pico-8 play session: mixed d-pad (fixed 12-tick cycle)

[t = 1 s] mixed d-pad (1.2s cycle ×~1): → ← ↑ ↓ + 🅾/❎ taps, ~1s
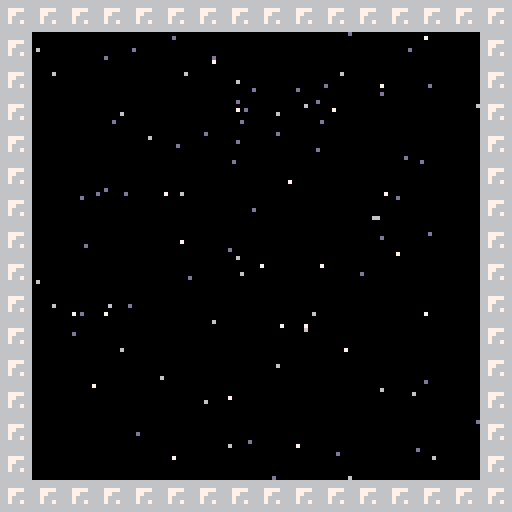
[t = 6 s] mixed d-pad (1.2s cycle ×~5): → ← ↑ ↓ + 🅾/❎ taps, ~6s
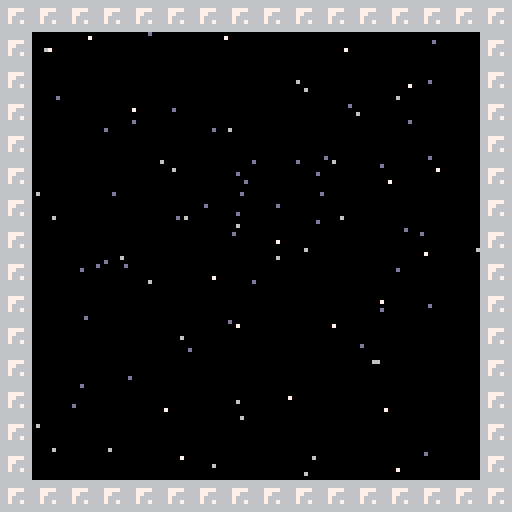
[t = 8 s] mixed d-pad (1.2s cycle ×~6): → ← ↑ ↓ + 🅾/❎ taps, ~8s
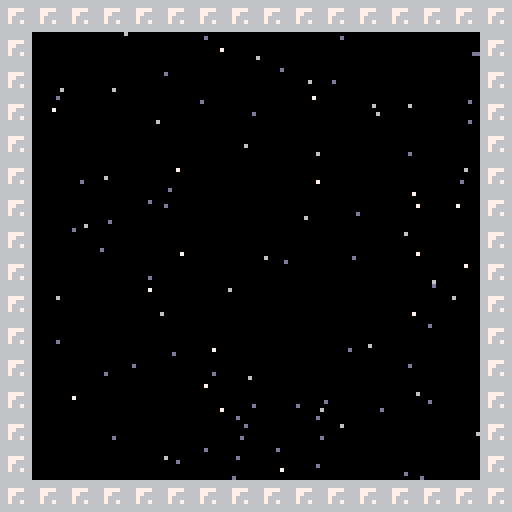

pico-8 cartridge
version 32
__lua__
-- untitled space game
-- tsuk
function _init()
    start_game()
    --create(player, 0,0)
end

function _update()
    update_input()
    _starfield:update_stars()
	for o in all(objects) do
        o:update()
	end
end

function _draw()
    cls()
    camera()
    _starfield:draw_stars()
    camera(camera_x, camera_y)
	for o in all(objects) do
		if o.base == player then p = o else o:draw() end
	end
    draw_char_ship()
	if p then p:draw() end
end

function start_game()
    load_objects()
    _starfield:init_stars()
end

function load_objects()
    --local level = {width=16, height=16}
    --create objects
	for i = 0,128 do
		for j = 0,15 do
			for t in all(types) do
				--if t != player then
                    if mget(i, j) == t.spr then
                        create(t, i * 8, j * 8)
                    end
                --end
			end
		end
	end
end

function draw_char_ship()
    map(119, 0, 119*8, 0, 9, 9)
end
-- approach curve used for acceleration and movement
function approach(x, target, max_delta)
    if x < target then
        return min(x + max_delta, target)
    else
        return max(x - max_delta, target)
    end
end

function spr_r(s,x,y,a,w,h)
    sw=(w or 1)*8
    sh=(h or 1)*8
    sx=(s%8)*8
    sy=flr(s/8)*8
    x0=flr(0.5*sw)
    y0=flr(0.5*sh)
    a=a/360
    sa=sin(a)
    ca=cos(a)
    for ix=0,sw-1 do
        for iy=0,sh-1 do
            dx=ix-x0
            dy=iy-y0
            xx=flr(dx*ca-dy*sa+x0)
            yy=flr(dx*sa+dy*ca+y0)
            if (xx>=0 and xx<sw and yy>=0 and yy<=sh) then
                local c = sget(sx+xx,sy+yy)
                if(c~=0 and xx < sw and yy < sh) then pset(x+ix,y+iy,sget(sx+xx,sy+yy)) end
            end
        end
    end
end
   

-- gets the tile at the given location from the loaded level
function tile_at(x, y)
	if (x < 0 or y < 0 or x >= level.map_width or y >= level.map_height) then return 0 end

	if standalone then
		return mget(x, y)
	else
		return peek(0x4300 + x + y * level.map_width)
	end
end

-- modified map
function draw_map()
	for x = mid(0, flr(camera_x / 8), level.width),mid(0, flr((camera_x + 128) / 8), level.width) do
		for y = mid(0, flr(camera_y / 8), level.height),mid(0, flr((camera_y + 128) / 8), level.height) do
			local tile = tile_at(x, y)
			if level.pal and fget(tile, 7) then level.pal() end
			if tile != 0 and fget(tile, 0) then spr(tile, x * 8, y * 8) end
			pal() palt()
		end
	end
end

function print_center(text, x, y, c)
	x -= (#text * 4 - 1) / 2
	print(text, x, y, c)
end
   
-- call this before you start using dtb.
-- optional parameter is the number of lines that are displayed. default is 3.
function dtb_init(numlines)
    dtb_queu={}
    dtb_queuf={}
    dtb_numlines=3
    if numlines then
        dtb_numlines=numlines
    end
    _dtb_clean()
end

-- this will add a piece of text to the queu. the queu is processed automatically.
function dtb_disp(txt,callback)
    local lines={}
    local currline=""
    local curword=""
    local curchar=""
    local upt=function()
        if #curword+#currline>29 then
            add(lines,currline)
            currline=""
        end
        currline=currline..curword
        curword=""
    end
    for i=1,#txt do
        curchar=sub(txt,i,i)
        curword=curword..curchar
        if curchar==" " then
            upt()
        elseif #curword>28 then
            curword=curword.."-"
            upt()
        end
    end
    upt()
    if currline~="" then
        add(lines,currline)
    end
    add(dtb_queu,lines)
    if callback==nil then
        callback=0
    end
    add(dtb_queuf,callback)
end

-- functions with an underscore prefix are ment for internal use, don't worry about them.
function _dtb_clean()
    dtb_dislines={}
    for i=1,dtb_numlines do
        add(dtb_dislines,"")
    end
    dtb_curline=0
    dtb_ltime=0
end

function _dtb_nextline()
    dtb_curline+=1
    for i=1,#dtb_dislines-1 do
        dtb_dislines[i]=dtb_dislines[i+1]
    end
    dtb_dislines[#dtb_dislines]=""
    sfx(2)
end

function _dtb_nexttext()
    if dtb_queuf[1]~=0 then
        dtb_queuf[1]()
    end
    del(dtb_queuf,dtb_queuf[1])
    del(dtb_queu,dtb_queu[1])
    _dtb_clean()
    sfx(2)
end

-- make sure that this function is called each update.
function dtb_update()
    if #dtb_queu>0 then
        if dtb_curline==0 then
            dtb_curline=1
        end
        local dislineslength=#dtb_dislines
        local curlines=dtb_queu[1]
        local curlinelength=#dtb_dislines[dislineslength]
        local complete=curlinelength>=#curlines[dtb_curline]
        if complete and dtb_curline>=#curlines then
            if btnp(5) then
                _dtb_nexttext()
                return
            end
        elseif dtb_curline>0 then
            dtb_ltime-=1
            if not complete then
                if dtb_ltime<=0 then
                    local curchari=curlinelength+1
                    local curchar=sub(curlines[dtb_curline],curchari,curchari)
                    dtb_ltime=2
                    if curchar~=" " then
                        sfx(0)
                    end
                    if curchar=="." then
                        dtb_ltime=12
                    end
                    dtb_dislines[dislineslength]=dtb_dislines[dislineslength]..curchar
                end
                if btnp(5) then
                    dtb_dislines[dislineslength]=curlines[dtb_curline]
                end
            else
                if btnp(5) then
                    _dtb_nextline()
                end
            end
        end
    end
end

-- make sure to call this function everytime you draw.
function dtb_draw()
    if #dtb_queu>0 then
        local dislineslength=#dtb_dislines
        local offset=0
        if dtb_curline<dislineslength then
            offset=dislineslength-dtb_curline
        end
        rectfill(2,125-dislineslength*8,125,125,0)
        rect(1,124-dislineslength*8,126,126,7)
        if dtb_curline>0 and #dtb_dislines[#dtb_dislines]==#dtb_queu[1][dtb_curline] then
            print("\x97",118,120,1)
        end
        for i=1,dislineslength do
            print(dtb_dislines[i],4,i*8+119-(dislineslength+offset)*8,7)
        end
    end
end

--my function to queue text from an array and callback only after all have ran
function dtb_quick_queue(array_text, callback)
    local i
    for i=1, #array_text do
        if( i == #array_text) then
            dtb_disp(array_text[i], callback)
        else
            dtb_disp(array_text[i])
        end
    end
end
input_x = 0
input_y = 0
input_a = 0
input_a_pressed = 0
input_b = 0
input_b_pressed = 0

function update_input()
    --x
    if btn(0) then
        input_x = -1
    elseif btn(1) then
        input_x = 1
    else
        input_x = 0
    end

    --y
    if btn(2) then
        input_y = -1
    elseif btn(3) then
        input_y = 1
    else
        input_y = 0
    end

    --a
    local a = btn(4)
    if a and not input_a then
        input_a_pressed = 4
    else
        input_a_pressed = a and max(0, input_a_pressed - 1) or 0
    end
    input_a = a

    --attack
    local b = btn(5)
    if b and not input_b then
        input_b_pressed = 4
    else
        input_b_pressed = b and max(0, input_b_pressed - 1) or 0
    end
    input_b = b

end

function consume_a_press()
	local val = input_a_pressed > 0
	input_a_pressed = 0
	return val
end

function consume_b_press()
	local val = input_b_pressed > 0
	input_b_pressed = 0
	return val
end
_starfield = {}

--------------------------------
-- initializes stars!
--------------------------------
function _starfield.init_stars(self)
 -- this will hold all stars!
 self.stars={}
 
 -- what "speed" we're at.
 self.warp=1
 -- direction
 self.star_dir = {x=0,y=1}
 -- speed factor
 self.star_spd = 1
 
 --  the borders the stars 
 -- can't exist outside of on
 -- the screen.
 self.starminx=0
 self.starminy=0
 self.starmaxx=127
 self.starmaxy=127
 
 --  palettes i use. metal is
 -- for "grays" and cool is for
 -- "blues".. good for warping
 -- stars!
 
 self.metal={13,6,7}
 self.cool={1,12,7}

 --  total stars allowed on the
 -- screen at one time. try
 -- more! or less!
 
 local totstars=128

 --  here, we count from 1 to
 -- whatever totstars is set
 -- to.. that's all our stars
 -- being put into that stars{}
 -- table!
 
 for i=1,totstars do

  --  pick random speed. this
  -- also determines star's
  -- color later!
  local rndspd=flr(rnd(3)+1)
  
  --  add it all to the table
  -- of stars including a
  -- random "x" and "y"..
  
  add(self.stars,{
   x=rnd(128),
   y=rnd(128),
   spd=rndspd
  })

 end
end

--------------------------------
-- function to update stars!
--------------------------------
function _starfield.update_stars(self)
  --  go through all entries in
  -- "stars"..
  for st in all(self.stars) do
   --  move the star by its
   -- speed..
   st.y += self.star_dir.y * self.star_spd * st.spd
   st.x += self.star_dir.x * self.star_spd * st.spd
   --  ..if it's more than our
   -- border, we reset it.
   if (st.y>=self.starmaxy) then
    st.y=self.starminy
    st.x=(flr(rnd(128)))
    st.spd=flr(rnd(3)+1)
   end
   if (st.y<self.starminy) then
    st.y=self.starmaxy
    st.x=(flr(rnd(128)))
    st.spd=flr(rnd(3)+1)
   end
   if (st.x>=self.starmaxx) then
    st.y=(flr(rnd(128)))
    st.x=self.starminx
    st.spd=flr(rnd(3)+1)
   end
   if (st.x<self.starminy) then
    st.y=(flr(rnd(128)))
    st.x=self.starmaxx
    st.spd=flr(rnd(3)+1)
   end
  end
 end
--------------------------------
-- function to draw stars!
--------------------------------
function _starfield.draw_stars(self)
 --  go though all the star
 -- entries..
 for st in all(self.stars) do
  --  if at normal speed, draw
  -- a normal star..
  if(self.warp==1)then
   pset(st.x, st.y, self.metal[st.spd])
  end
  --  if we're at warp speed,
  -- it's a bit more complex..
  if(self.warp==2)then
   --  if this current star's
   -- speed is 3..
   if(st.spd==3)then
    --  draw the star, including
    -- a long "tail"..
    line(st.x-self.star_dir.x*6, st.y-self.star_dir.y*6, st.x-self.star_dir.x*10, st.y-self.star_dir.y*10, self.cool[1])
    line(st.x-self.star_dir.x, st.y-self.star_dir.y, st.x-self.star_dir.x*5, st.y-self.star_dir.y*5, self.cool[2])
    pset(st.x, st.y, self.cool[3])
   end
   --  if this current star's
   -- speed is 2..
   if(st.spd==2)then
    --  draw the star, including
    -- a shorter "tail"..
    line(st.x-self.star_dir.x, st.y-self.star_dir.y, st.x-self.star_dir.x*2, st.y-self.star_dir.y*2, self.cool[1])
    pset(st.x, st.y, self.cool[2])
   end
   --  if this current star's
   -- speed is 1..
   if(st.spd==1)then
   -- ..just draw a lonely dark
   -- blue star!
    pset(st.x, st.y, self.cool[1])
   end
  end
 end
end
function reset_camera()
	camera_x = player.x
	camera_y = player.y
    camera_target_x = player.x
	camera_target_y = player.y
end
objects = {}
types = {}
lookup = {}
function lookup.__index(self, i) return self.base[i] end

object = {}
object.speed_x = 0
object.speed_y = 0
object.remainder_x = 0
object.remainder_y = 0
object.hit_x = 0
object.hit_y = 0
object.hit_w = 8
object.hit_h = 8
object.facing = 1
object.hazard = 0
object.vulnerable = false
object.stompable = false
object.health = 1

function object.update()
end

function object.draw(self)
    spr(self.spr, self.x, self.y, 1, 1, self.flip_x, self.flip_y)
end

function object.move_x(self, x, on_collide)
    self.remainder_x += x
    local mx = flr(self.remainder_x + .5)
    self.remainder_x -= mx

    local total = mx
    local mxs = sgn(mx)
    while(mx != 0)
    do
        if self:check_solid(mxs, 0) then
            if on_collide then
                return on_collide(self, total - mx, total)
            end
            return true
        else
            self.x += mxs
            mx -= mxs
        end
    end

    return false
end

function object.move_y(self, y, on_collide)
    self.remainder_y += y
    local my = flr(self.remainder_y + .5)
    self.remainder_y -= my

    local total = my
    local mys = sgn(my)
    while(my != 0)
    do
        if self:check_solid(0, mys) then
            if on_collide then
                return on_collide(self, total - my, total)
            end
            return true
        else
            self.y += mys
            my -= mys
        end
    end

    return false
end

function object.overlaps(self, b, ox, oy)
	if self == b then return false end
	ox = ox or 0
	oy = oy or 0
	return
		ox + self.x + self.hit_x + self.hit_w > b.x + b.hit_x and
		oy + self.y + self.hit_y + self.hit_h > b.y + b.hit_y and
		ox + self.x + self.hit_x < b.x + b.hit_x + b.hit_w and
		oy + self.y + self.hit_y < b.y + b.hit_y + b.hit_h
end

function object.contains(self, px, py)
	return
		px >= self.x + self.hit_x and
		px < self.x + self.hit_x + self.hit_w and
		py >= self.y + self.hit_y and
		py < self.y + self.hit_y + self.hit_h
end

function object.check_solid(self, ox, oy)
    ox = ox or 0
    oy = oy or 0

	for i = flr((ox + self.x + self.hit_x) / 8),flr((ox + self.x + self.hit_x + self.hit_w - 1) / 8) do
		for j = oy + self.y + self.hit_y,oy + self.y + self.hit_y + self.hit_h - 1 do
			if fget(mget(i, j), 1) then
				return true
            end
		end
	end

	for o in all(objects) do
		if o.solid and o != self and not o.destroyed and self:overlaps(o, ox, oy) then
			return true
		end
	end

	return false
end

function object.on_damage(self, amount)
    if not amount then amount = 1 end
    if self.vulnerable then self.health -= amount end
end

function object.on_collide_x(self, moved, target)
	self.remainder_x = 0
	self.speed_x = 0
	return true
end

function object.on_collide_y(self, moved, target)
	self.remainder_y = 0
	self.speed_y = 0
	return true
end

function create(type, x, y)
    local obj = {}
    obj.base = type
    obj.x = x
    obj.y = y
    obj.id = flr(x/8) + flr(y/8) * 128
    setmetatable(obj, lookup)
    add(objects, obj)
    if obj.init then obj.init(obj) end
    return obj
end

function new_type(spr)
    local obj = {}
    obj.spr = spr
    obj.base = object
    setmetatable(obj, lookup)
    add(types, obj)
    return obj
end
--planets/stations
lsl_113 = new_type(9)
function lsl_113.init(self)
    self.planet_name = "lsl-113"
    self.dialogue = {
        "lsl-113 is one of 256 manned stations that left your dying home world to seek somewhere hospitable in the depths of space.",
        "the ftl drive has malfunctioned and needs replacement as well as a refuel",
        "of the 2,000 lives on board, you are the only one woken from cryo sleep.",
        "you must seek out a planet with a fuel source and find your sister station to take their backup ftl engine core",
    }
end

red_headed = new_type(10)
function red_headed.init(self)
    self.planet_name = "red headed"
    self.dialogue = {
        "this gas giant glows faintly orange and red due to ammonia crystals and ice that form in its clouds",
    }
end

red_handed = new_type(11)
function red_handed.init(self)
    self.planet_name = "red handed"
    self.dialogue = {
        "red iron oxide covers this planets surface making it appear red",
    }
end

kill_devils = new_type(12)
function kill_devils.init(self)
    self.planet_name = "kill devils"
    self.dialogue = {
        "the surface of kill devils appears to be covered in a silica sand that has been crushed to a fine powder over billions of years",
        "dunes cover the planet resulting from the near constant wind storms",
        "these winds and dunes result in a world with ever-changing topography",
    }
    self.hit_w = 16
    self.hit_h = 16
end
function kill_devils.draw(self)
    spr(self.spr, self.x, self.y, 2, 2, self.flip_x, self.flip_y)
end

big_blue = new_type(14)
function big_blue.init(self)
    self.planet_name = "big blue"
    self.dialogue = {
        "with an abundance of water, big blue appears to be covered in an unending ocean",
        "beneath its waves you wonder what lies in the depths."
    }
    self.hit_w = 16
    self.hit_h = 16
end
function big_blue.draw(self)
    spr(self.spr, self.x, self.y, 2, 2, self.flip_x, self.flip_y)
end

dying_light = new_type(5)
function dying_light.init(self)
    self.planet_name = "dying light"
    self.dialogue = {
        "this dying star emits massive flares that can damage electrical equipment like out ship.",
    }
    self.hit_w = 24
    self.hit_h = 24
end
function dying_light.draw(self)
    spr(self.spr, self.x, self.y, 4, 4, self.flip_x, self.flip_y)
end

lsl_112 = new_type(25)
function lsl_112.init(self)
    self.planet_name = "lsl-112"
    self.dialogue = {
        "as you dock with the sister station lsl-112, you feel a sense of relief.",
        "the station automatically installs the needed ftl drive.",
        "as you release the coupling system you look back at the spinning wheels of the station and think about how fragile it looks as the distance grows.",
        "so many lives, loose, adrift in the void."
    }
end

asteroids = new_type(26)

the_pin = new_type(27)
function the_pin.init(self)
    self.planet_name = "the pin"
    self.dialogue = {
        "once a planet, a massive meteor has shattered it resulting in a dangerous band of asteroids.",
    }
end

moon = new_type(41)

deep_blue = new_type(42)
function deep_blue.init(self)
    self.planet_name = "deep blue"
    self.dialogue = {
        "not all that different in look from your home planet, deep blue may contain the fuel you need.",
        "you scan its surface and find a deposit on one of the larger landmasses",
        "you dispatch a drone that is able to retrieve the necessary amount of fuel need to restart the ftl drives reaction",
    }
end

love = new_type(43)
function love.init(self)
    self.planet_name = "love"
    self.dialogue = {
        "named so for the abstracted shape of a heart, you find yourself thinking of someone back in a cryo pod on your station...",
    }
end

lust = new_type(44)
function lust.init(self)
    self.planet_name = "lust"
    self.dialogue = {
        "the deeper red of this twin heart burns hotter",
    }
end

thought = new_type(46)
function thought.init(self)
    self.planet_name = "thought"
    self.dialogue = {
        "a strange looking planet that bring to your mind, home",
    }
end

action = new_type(47)
function action.init(self)
    self.planet_name = "action"
    self.dialogue = {
        "a strange looking planet that for some reason feels you with the resolve that you will finish this mission and return home.",
    }
end

--ship objects
ship_wall = new_type(64)
function ship_wall.init(self)
    self.solid = true
end
ship_wall_1 = new_type(68)
function ship_wall_1.init(self)
    self.solid = true
end
ship_wall_2 = new_type(69)
function ship_wall_2.init(self)
    self.solid = true
end
ship_wall_3 = new_type(84)
function ship_wall_3.init(self)
    self.solid = true
end
ship_wall_4 = new_type(85)
function ship_wall_4.init(self)
    self.solid = true
end

ship_helm = new_type(66)
navigation_comp = new_type(67)
player = new_type(1)
player.max_spd = 1
player.turn_spd = 10
player.acc = {x=0, y=0}
player.velocity = {x=0, y=0}

function player.init(self)
    self.hit_x = 4
    self.hit_y = 1
    self.hit_w = 2
    self.hit_h = 6
    self.angle = 0
    self.ship_x = self.x
    self.ship_y = self.y
    self.char_x = 120*8
    self.char_y = 3*8
    self.is_char = false
    self.can_warp = false
    self.is_warping = false
    self.warp_data_index = -1
    self.warp_data = nil
    self.target_sector = nil
    self.can_switch_to_char = true
    self.target_planet = nil
    camera_x = self.x - 60
    camera_y = self.y - 60
end

function player.update(self)
    if self.is_warping then
        if self.angle != self.target_warp_heading then
            self.angle = (self.angle + self.turn_spd) % 360
        else
            --calculate movement vector
            local mov_vec = {}
            mov_vec.x = -sin(self.angle/360)
            mov_vec.y = -cos(self.angle/360)

            --add vector to velocity

            self.velocity.x = approach(self.velocity.x, mov_vec.x*3, .3)
            self.velocity.y = approach(self.velocity.y, mov_vec.y*3, .3)

            --decrement warp timer
            self.warp_timer -= 1
            _starfield.warp = 2
        end
        --end warp
        if self.warp_timer <= 0 then
            objects = { self }
            --load level
            load_sector(self.target_sector)
            current_sector = self.target_sector
            --calculate movement vector
            local mov_vec = {}
            mov_vec.x = -sin(self.angle/360)
            mov_vec.y = -cos(self.angle/360)
            self.x = (current_sector.x*8 + current_sector.w*4) - mov_vec.x * 64
            self.y = (current_sector.y*8 + current_sector.h*4) - mov_vec.y * 64
            self.y = current_sector.y*8
            self.velocity.x = mov_vec.x
            self.velocity.y = mov_vec.y
            self.is_warping = false
            self.warp_data_index = -1
            self.warp_data = nil
            self.target_sector = nil
        end
        --apply movement
        self:move_x(self.velocity.x)
        self:move_y(self.velocity.y)
        self.ship_x = self.x
        self.ship_y = self.y

    else
        -- check can warp
        self.can_warp = not (
            self.x >= current_sector.x*8 and
            self.x < current_sector.x*8 + current_sector.w*8 and
            self.y >= current_sector.y*8 and
            self.y < current_sector.y*8 + current_sector.h*8
        ) and self.target_sector
        --ship updates
        if not self.is_char then 
            if input_x !=0 then
                self.angle = (self.angle + input_x * self.turn_spd) % 360
            end
            --accel
            if input_y < 0 then
                --calculate movement vector
                local mov_vec = {}
                mov_vec.x = -sin(self.angle/360)
                mov_vec.y = -cos(self.angle/360)

                --add vector to velocity

                self.velocity.x = approach(self.velocity.x, mov_vec.x, .1)
                self.velocity.y = approach(self.velocity.y, mov_vec.y, .1)
            --stop
            elseif input_y > 0 then
                self.velocity.x = approach(self.velocity.x, 0, .1)
                self.velocity.y = approach(self.velocity.y, 0, .1)
            end

            
            --input a
            if self.can_warp and input_b_pressed > 0 then
                consume_b_press()
                self:start_warp(self.warp_data)
            end

            --apply movement
            self:move_x(self.velocity.x)
            self:move_y(self.velocity.y)
            self.ship_x = self.x
            self.ship_y = self.y

            --ship inspection checks
            self.can_switch_to_char = true 
            self.target_planet = nil
            for o in all(objects) do
                if self:overlaps(o) then 
                    if o.planet_name then
                        self.can_switch_to_char = false
                        self.target_planet = o
                    end
                end
            end
            --input b
            if input_b_pressed > 0 and self.can_switch_to_char then
                consume_b_press()
                self:switch_to_char()
            end

            if input_b_pressed > 0 and self.target_planet then
                consume_b_press()
                self:land_planet(self.target_planet)
            end
        else
            --character updates
            self:move_x(input_x)
            self:move_y(input_y)
            self.char_x = self.x
            self.char_y = self.y
            --character inspection checks
            self.can_use_ship_helm = false
            self.can_use_navigation_comp = false
            for o in all(objects) do
                if self:overlaps(o) then 
                    if o.base == ship_helm then
                        self.can_use_ship_helm = true
                    elseif o.base == navigation_comp then
                        self.can_use_navigation_comp = true
                    end
                end
            end
            if input_a_pressed > 0 and self.can_use_ship_helm then
                consume_a_press()
                self:switch_to_ship()
            end
            if input_a_pressed > 0 and self.can_use_navigation_comp then
                consume_a_press()
                self:cycle_nav()
            end
        end
        _starfield.warp = 1
    end
    --update camera
    

    camera_x = self.x - 60
    camera_y = self.y - 60
    camera(camera_x, camera_y)
    --update stars
    _starfield.star_dir.x = -self.velocity.x
    _starfield.star_dir.y = -self.velocity.y
    _starfield.star_spd = 1
end

function player.draw(self)
    --character draw
    if self.is_char then
        spr(32, self.x, self.y, 1, 1)
        if(p.target_sector) then
            camera()
            print("warp target:")
            print(p.target_sector.name)
            camera(camera_x, camera_y)
        end
    --ship draw
    else
        spr_r(self.spr,self.x,self.y,self.angle,1,1)
        if(p.can_warp and p.target_sector) then
            camera()
            print("press x to warp")
            print(p.target_sector.name)
            camera(camera_x, camera_y)
        elseif(p.target_planet) then
            camera()
            print("press x to land")
            print(p.target_planet.planet_name)
            camera(camera_x, camera_y)
        end
    end
end

function player.switch_to_char(self)
    objects = {self}
    load_sector(ship_ob)
    self.is_char = true
    self.spr = 32
    self.x = self.char_x
    self.y = self.char_y
    camera_x = self.x - 60
    camera_y = self.y - 60
end

function player.switch_to_ship(self)
    objects = {self}
    load_sector(current_sector)
    self.is_char = false
    self.spr = 1
    self.x = self.ship_x
    self.y = self.ship_y
    camera_x = self.x - 60
    camera_y = self.y - 60
end

function player.cycle_nav(self)
    local warp_datas = current_sector.warp_datas
    self.warp_data_index = (self.warp_data_index + 1) % #warp_datas
    self.warp_data = warp_datas[self.warp_data_index + 1]
    self.target_sector = sectors[self.warp_data.sector_name]
end

function player.start_warp(self, sector)
    self.is_warping = true
    self.target_warp_heading = self.warp_data.heading
    self.warp_timer = 100
end

function player.land_planet(self, planet)
    freeze_game()
    dtb_quick_queue(planet.dialogue, unfreeze_game)
end

standalone=true
__gfx__
0000000000000000000000000000000000000000000000000000000000000000000000000000000a0099990000888800000009999990000000000ccdccc00000
0000000000056000000000000000000000000000000000000000eeeeeeee000000000000007006600999989008aa8a800009999449999000000cccccdcccc000
0070070000057000000000000000000000000000000000000eee77777777eee00000000070067660999988998a99a888004999994499990000dcccccddcccc00
000770000006700000000000000000000000000000000000e77700000000777e0000000006066600999899998a9988880944999a994499900cccccccccdcccc0
0007700000067000000000000000000000000000000000ee7000000000000007ee0000000076660098899899899a888a0994499a999944900cccccccccccccc0
007007000066660000000000000000000000000000000e070000cccccccc000070e000000066005098998999a88888a8999a4499aaa99499ccccccdccccccccc
00000000086666800000000000000000000000000000e07000cc07777770cc00070e0000070060000998999008888a80999a949999a99449cccccccdcccccccc
00000000080000800000000000000000000000000000e7000c077000000770c0007e0000800005000099990000888800499a9444999aa949cdcccccddcccccdc
8008888008888899500555500555558800000000000e7000c7700aaaaaa0077c0007e0000000000c0005600000666600949a999449999999ccdccccccdcccccd
088888990899999005555588058888800000000000e7000c700aa999999aa007c0007e00005006606005500550066660949aa99944499999ccddcccccccccccc
0899999009971170058888800887ff780000000000e700c070a9999999999a070c007e0050066660000000050050669699499a9999444999ccccdccccccccccc
09971170091111100887ff7808fffff80000000000e700c70a999988889999a07c007e00060667005600060005005666099449a9999944900cccccccccdcccc0
0911111000c8880008fffff808565680000000000e700c070a998888888899a070c007e00066660055005000000056660999949aaaaa94900ccccccccccdccc0
00c888000c8cccc008565680006f6f00000000000e700c70a99988888888999a07c007e0006700700000000050055566009999449999940000ccccdccccddc00
0c8cccc001000010006f6f0001000010000000000e700c70a9988898a888899a07c007e00700600000000560055555600009999949999000000ccccdccccc000
00100100000000000010010000000000000000000e700c70a99888888898899a07c007e0e00007006000055000555500000009994490000000000ccddcc00000
00ec0ec000eceec00700007077777777000000000e700c70a99888a88888899a07c007e05560000000777c0000000000008880000000000000eeee0000000000
00eceec00eeeeee07777777770000007000000000e700c70a998888888a8899a07c007e056600000077ccc300000000008828800000000000eeeeed000222e00
0eeeeee00ee7ff707000000770700707000000000e700c70a99988888888999a07c007e05550000033cccccc0ee00ee00888288000000000eeeeeeed022222e0
0ee7ff700efffff07070070770000007000000000e700c070a998888988899a070c007e0000000003333cc33eeeee8ee0088828800000000edddeeee02eee220
0efffff0e0ccdc0070000007777777770000000000e700c70a999988889999a07c007e000000000033c33cc3ee8eee8e0088888800000000deeedeee0e222e20
e0ccdc000ccdddc077777777007777000000000000e700c070a9999999999a070c007e0000000000cccc3ccc0ee8eee00882888000000000eededeee022e2e20
0ccdddc00e0000e000077000070000700000000000e7000c700aa999999aa007c0007e00000000000ccccc7000ee8e0008882800000000000eddeee0002ee200
00e00e0000000000007007000000000000000000000e7000c7700aaaaaa0077c0007e0000000000000c77700000ee000008880000000000000eeee0000000000
00000050005555000000000000000000000000000000e7000c077000000770c0007e000000000000000000000009a09a000000000000d0d00000000000000650
0055550005d555500000000000000000000000000000e07000cc07777770cc00070e000000000000000000000009a99a0009a09a00000ddd0000d0d000000606
05d555505557ff7500000000000000000000000000000e070000cccccccc000070e0000000000000000000000a099999a009a99a0000dd7d00000ddd00006666
5557ff75055ffff0000000000000000000000000000000ee7000000000000007ee0000000000000000000000a00979970a099999000ddddd0000dd7d00066550
055ffff000fddd0000000000000000000000000000000000e77700000000777e0000000000000000000000009099999909097997000dd600000ddddd00665000
00fddd000ddfddf0000000000000000000000000000000000eee77777777eee0000000000000000000000000904949400999999900ddd000000dd60066650000
0ddfddf002000020000000000000000000000000000000000000eeeeeeee00000000000000000000000000000494949009494940dddd6000ddddd00050600000
002002000000000000000000000000000000000000000000000000000000000000000000000000000000000009494900049494906d6d0000d6d6000006600000
66666666dddddddd66b68366ddcbbbdd000000066000000000000000000000000000000000000000000000000000000000000000000000000000000000000000
66666666d55555556c6c6bc6dcbbcbb5000000666600000000000000000000000000000000000000000000000000000000000000000000000000000000000000
66777766d5555555886b66c8dccbccb5000006677660000000000000000000000000000000000000000000000000000000000000000000000000000000000000
66776666d5555555d5555555dcccbcb5000066766766000000000000000000000000000000000000000000000000000000000000000000000000000000000000
66766666d5555555dd2222d5d5ccbb55000667766776600000000000000000000000000000000000000000000000000000000000000000000000000000000000
66766766d5555555dd2222d5d6666665006676666667660000000000000000000000000000000000000000000000000000000000000000000000000000000000
66666666d5555555d5222255d6959565066776766767766000000000000000000000000000000000000000000000000000000000000000000000000000000000
66666666d5555555d5dddd55d65e5e65667666666666676600000000000000000000000000000000000000000000000000000000000000000000000000000000
dd2882ddd777777dddd66ddddddddddd667666666666676600000000000000000000000000000000000000000000000000000000000000000000000000000000
d28888257777777766655557d5555556066776766767766000000000000000000000000000000000000000000000000000000000000000000000000000000000
d2288225d666666565557755d5585556006676666667660000000000000000000000000000000000000000000000000000000000000000000000000000000000
d8822885d5decd5555755555d5558556000667766776600000000000000000000000000000000000000000000000000000000000000000000000000000000000
d888a885d6eddc6555555555d5555956000066766766000000000000000000000000000000000000000000000000000000000000000000000000000000000000
d88a988565decd5665557555d5555586000006677660000000000000000000000000000000000000000000000000000000000000000000000000000000000000
d22992251666666166655557d555555d000000666600000000000000000000000000000000000000000000000000000000000000000000000000000000000000
d5222255d1111115d5566555d555555d000000066000000000000000000000000000000000000000000000000000000000000000000000000000000000000000
00000000111111660000000006600660000000000000000000000000000000000000000000000000000000000000000000000000000000000000000000000000
00666600111665660000000006000060000000000000000000000000000000000000000000000000000000000000000000000000000000000000000000000000
00555500165665660000000066070066000000000000000000000000000000000000000000000000000000000000000000000000000000000000000000000000
06666660565665660000000060000006000000000000000000000000000000000000000000000000000000000000000000000000000000000000000000000000
06666660565665660000000000700700000000000000000000000000000000000000000000000000000000000000000000000000000000000000000000000000
05555550565665660000000000000000000000000000000000000000000000000000000000000000000000000000000000000000000000000000000000000000
66666666565665660000000007007007000000000000000000000000000000000000000000000000000000000000000000000000000000000000000000000000
66666666565665660000000000000000000000000000000000000000000000000000000000000000000000000000000000000000000000000000000000000000
__map__
4040404040404040404040404040404000000000000000000000000000000000000000000000000000000000000000000000000000000000000000000000000000000000000000000000000000000000000000000000000000000000000000000000000000000000000000000000000000000000000000444500000000000000
4041414141414141414141414141414000000000000000000000000000000000000000000000000000000000000000000000000000000000000000000000000000000000000000000000000000000000000000000000000000000000000000000000000000000000000000000000000000000000000044414145000000000000
4041414141414141414141414141414000000000000000000000000000000000000000000000000000000000000000000000000000000000000000000000000000000000000000000000000000000000000000000000000000000000000000000000000000000000000000000000000000000000004441414141450000000000
4041414141414141414141414141414000000000000000000000000000000000000000000000000000000000000000000000000000000000000000000000000000000000000000000000000000000000000000000000000000000000000000000000000000000000000000000000000000000000444141414241414500000000
4041414141414141414141414141414000000000000000000000000000000000000000000000000000000000000000000000000000000000000000000000000000000000000000000000000000000000000000000000000000000000000000000000000000000000000000000000000000000000404141414141414000000000
4041414141414141414141414141414000000000000000000000000000000000000000000000000000000000000000000000000000000000000000000000000000000000000000000000000000000000000000000000000000000000000000000000000000000000000000000000000000000000404141414141414000000000
4041414141414141414141414141414000000000000000000000000000000000000000000000000000000000000000000000000000000000000000000000000000000000000000000000000000000000000000000000000000000000000000000000000000000000000000000000000000000000404143414141414000000000
4041414141414141414141414141414000000000000000000000000000000000000000000000000000000000000000000000000000000000000000000000000000000000000000000000000000000000000000000000000000000000000000000000000000000000000000000000000000000000404141414141414000000000
4041414141414141414141414141414000000000000000000000000000000000000000000000000000000000000000000000000000000000000000000000000000000000000000000000000000000000000000000000000000000000000000000000000000000000000000000000000000000000406141414141534000000000
4041414141414141414141414141414000000000000000000000000000000000000000000000000000000000000000000000000000000000000000000000000000000000000000000000000000000000000000000000000000000000000000000000000000000000000000000000000000000044404141414141414045000000
4041414141414141414141414141414000000000000000000000000000000000000000000000000000000000000000000000000000000000000000000000000000000000000000000000000000000000000000000000000000000000000000000000000000000000000000000000000000004440414141414141414140450000
4041414141414141414141414141414000000000000000000000000000000000000000000000000000000000000000000000000000000000000000000000000000000000000000000000000000000000000000000000000000000000000000000000000000000000000000000000000000444040414150505150414140404500
4041414141414141414141414141414000000000000000000000000000000000000000000000000000000000000000000000000000000000000000000000000000000000000000000000000000000000000000000000000000000000000000000000000000000000000000000000000044405540414140404040414140544045
4041414141414141414141414141414000000000000000000000000000000000000000000000000000000000000000000000000000000000000000000000000000000000000000000000000000000000000000000000000000000000000000000000000000000000000000000000000054550040524140000040414140005455
4041414141414141604141414141414000000000000000000000000000000000000000000000000000000000000000000000000000000000000000000000000000000000000000000000000000000000000000000000000000000000000000000000000000000000000000000000000000000040414140000040414140000000
4040404040404040404040404040404000000000000000000000000000000000000000000000000000000000000000000000000000000000000000000000000000000000000000000000000000000000000000000000000000000000000000000000000000000000000000000000000000000040404040000040404040000000
